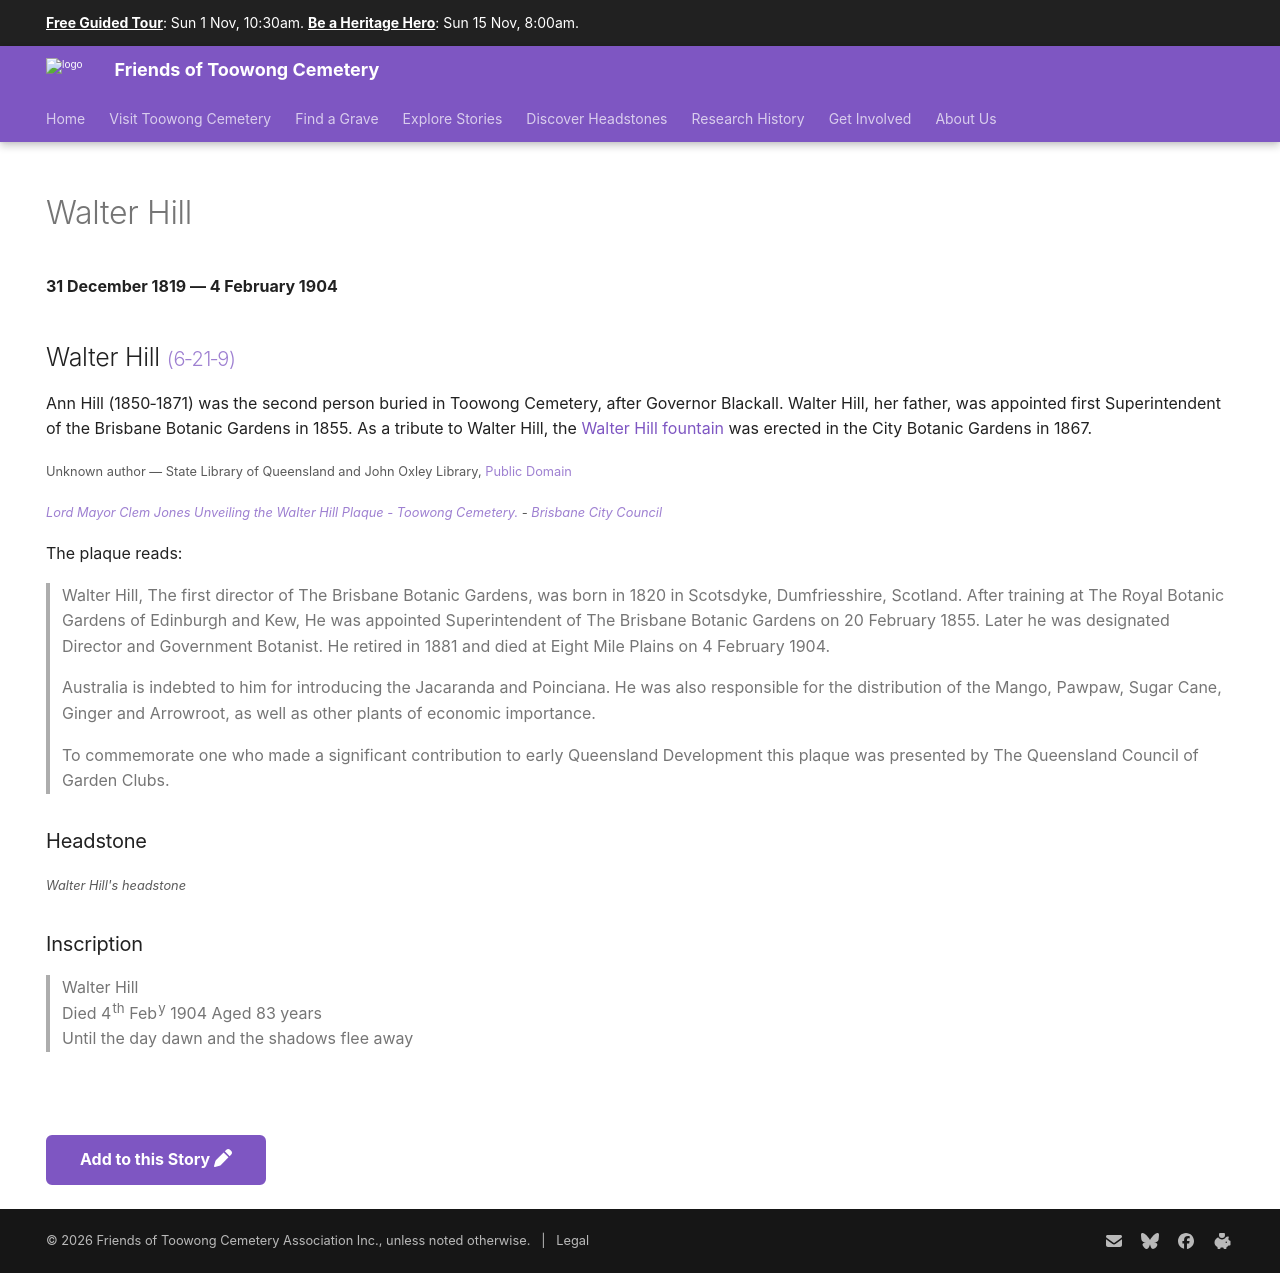

repository: 1871fotc/1871fotc.github.io · page: research/walter-hill/index.html · generator: mkdocs

---
hide:
  - toc
  - navigation
---

# Walter Hill

**31 December 1819 — 4 February 1904**

--8<-- "snippets/walter-hill.md"

![Walter Hill](../assets/walter-hill.jpg){ width="32%" }

<small>Unknown author — State Library of Queensland and John Oxley Library, [Public Domain](https://commons.wikimedia.org/w/index.php?curid=22616572)</small>


![Lord Mayor Clem Jones Unveiling the Walter Hill Plaque](../assets/walter-hill-plaque.jpg){ width="32%" }  

*<small>[Lord Mayor Clem Jones Unveiling the Walter Hill Plaque - Toowong Cemetery.](https://library-brisbane.ent.sirsidynix.net.au/client/en_AU/BrisbaneImages/search/detailnonmodal/ent:$002f$002fSD_ASSET$002f0$002fSD_ASSET:24873/one?qu=Lord+Mayor+Clem+Jones+Unveiling+the+Walter+Hill+Plaque+-+Toowong+Cemetery.&rm=BRISBANEIMAGES0%7C%7C%7C1%7C%7C%7C0%7C%7C%7Ctrue&te=ASSET&lm=ALL_ASSETS) - [Brisbane City Council](https://www.brisbane.qld.gov.au)</small>*

<!-- broken link -->


The plaque reads: 

>Walter Hill, The first director of The Brisbane Botanic Gardens, was born in 1820 in Scotsdyke, Dumfriesshire, Scotland. After training at The Royal Botanic Gardens of Edinburgh and Kew, He was appointed Superintendent of The Brisbane Botanic Gardens on 20 February 1855. Later he was designated Director and Government Botanist. He retired in 1881 and died at Eight Mile Plains on 4 February 1904. 
>
>Australia is indebted to him for introducing the Jacaranda and Poinciana. He was also responsible for the distribution of the Mango, Pawpaw, Sugar Cane, Ginger and Arrowroot, as well as other plants of economic importance. 
>
>To commemorate one who made a significant contribution to early Queensland Development this plaque was presented by The Queensland Council of Garden Clubs.

--8<-- "snippets/headstones/walter-hill.md"

--8<-- "snippets/add-to-this-story.md"
